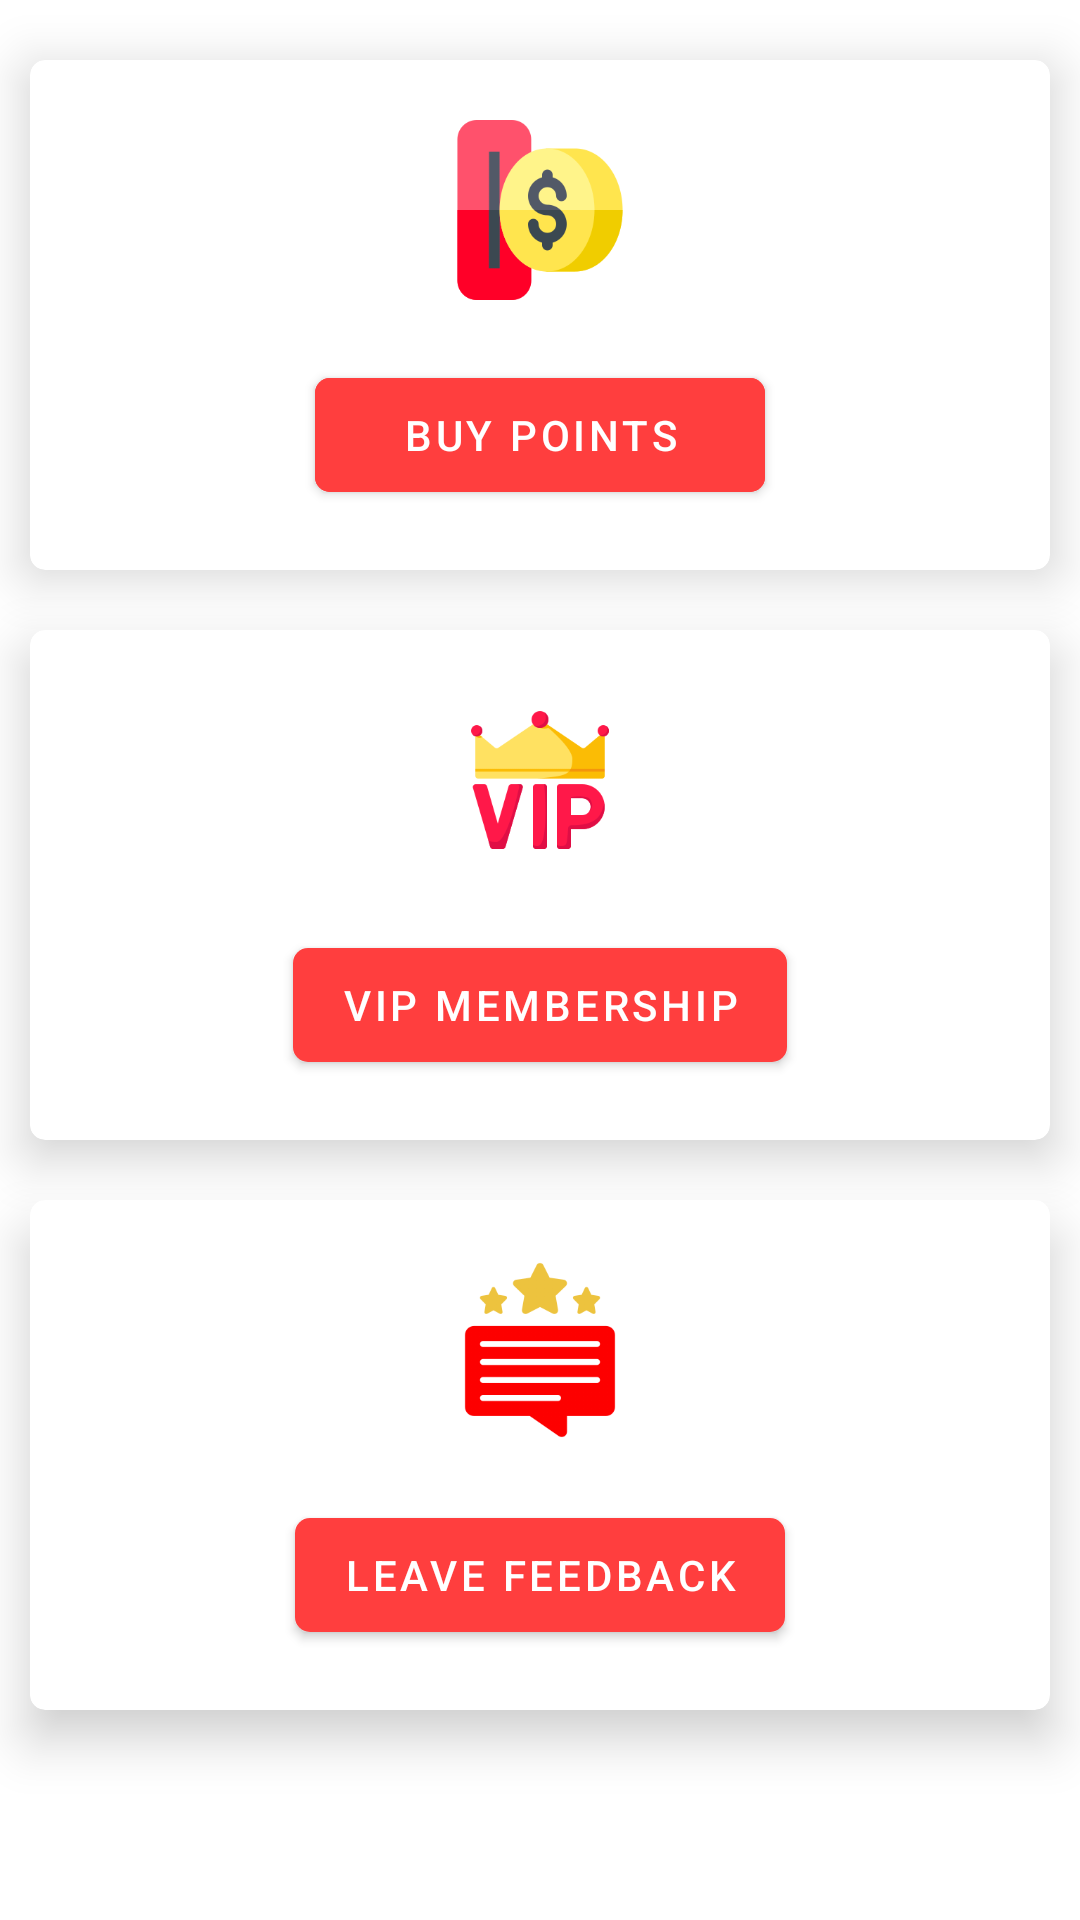

Write the Android layout XML for this screen, with the resource values it uses.
<!-- AndroidManifest.xml: application theme Theme.UChannelBooster -->
<!-- res/layout/fragment_points.xml -->
<?xml version="1.0" encoding="utf-8"?>
<LinearLayout xmlns:android="http://schemas.android.com/apk/res/android"
    xmlns:app="http://schemas.android.com/apk/res-auto"
    xmlns:tools="http://schemas.android.com/tools"
    android:layout_width="match_parent"
    android:layout_height="match_parent"
    android:orientation="vertical"
    tools:context=".ui.points.PointsFragment">
    

    <androidx.core.widget.NestedScrollView
        android:layout_width="match_parent"
        android:layout_height="wrap_content">

        <LinearLayout
            android:layout_width="match_parent"
            android:layout_height="wrap_content"
            android:orientation="vertical">

            <com.google.android.material.card.MaterialCardView
                android:layout_width="match_parent"
                android:layout_height="wrap_content"
                android:layout_marginHorizontal="10dp"
                android:layout_marginTop="20dp"
                android:layout_marginBottom="10dp"
                app:cardBackgroundColor="@color/white"
                app:cardCornerRadius="@dimen/card_corner_radius"
                app:cardElevation="10dp">

                <LinearLayout
                    android:layout_width="match_parent"
                    android:layout_height="wrap_content"
                    android:orientation="vertical"
                    android:padding="20dp">

                    <ImageView
                        android:layout_width="wrap_content"
                        android:layout_height="60dp"
                        android:layout_gravity="center_horizontal"
                        android:src="@drawable/ic_buy_points" />

                    <com.google.android.material.button.MaterialButton
                        android:id="@+id/buyPointsBtn"
                        android:layout_width="150dp"
                        android:layout_height="50dp"
                        android:layout_gravity="center_horizontal"
                        android:layout_marginHorizontal="20dp"
                        android:layout_marginTop="20dp"
                        android:backgroundTint="@color/red"
                        android:text="@string/buy_points"
                        android:textColor="@color/white"
                        app:backgroundTint="@color/red"
                        app:cornerRadius="@dimen/button_radius" />


                </LinearLayout>

            </com.google.android.material.card.MaterialCardView>

            <com.google.android.material.card.MaterialCardView
                android:layout_width="match_parent"
                android:layout_height="wrap_content"
                android:layout_marginHorizontal="10dp"
                android:layout_marginVertical="10dp"
                app:cardBackgroundColor="@color/white"
                app:cardCornerRadius="@dimen/card_corner_radius"
                app:cardElevation="10dp">

                <LinearLayout
                    android:layout_width="match_parent"
                    android:layout_height="wrap_content"
                    android:orientation="vertical"
                    android:padding="20dp">

                    <ImageView
                        android:layout_width="wrap_content"
                        android:layout_height="60dp"
                        android:layout_gravity="center_horizontal"
                        android:src="@drawable/ic_vip_membership" />

                    <com.google.android.material.button.MaterialButton
                        android:id="@+id/vipBtn"
                        android:layout_width="wrap_content"
                        android:layout_height="50dp"
                        android:layout_gravity="center_horizontal"
                        android:layout_marginTop="20dp"
                        android:text="@string/vip_membership"
                        android:textColor="@color/white"
                        app:backgroundTint="@color/red"
                        app:cornerRadius="@dimen/button_radius" />


                </LinearLayout>

            </com.google.android.material.card.MaterialCardView>

            <com.google.android.material.card.MaterialCardView
                android:layout_width="match_parent"
                android:layout_height="wrap_content"
                android:layout_marginHorizontal="10dp"
                android:layout_marginVertical="10dp"
                app:cardBackgroundColor="@color/white"
                app:cardCornerRadius="@dimen/card_corner_radius"
                app:cardElevation="10dp">

                <LinearLayout
                    android:layout_width="match_parent"
                    android:layout_height="wrap_content"
                    android:orientation="vertical"
                    android:padding="20dp">

                    <ImageView
                        android:layout_width="wrap_content"
                        android:layout_height="60dp"
                        android:layout_gravity="center_horizontal"
                        android:src="@drawable/ic_feedback" />

                    <com.google.android.material.button.MaterialButton
                        android:id="@+id/feedbackBtn"
                        android:layout_width="wrap_content"
                        android:layout_height="50dp"
                        android:layout_gravity="center_horizontal"
                        android:layout_marginHorizontal="20dp"
                        android:layout_marginTop="20dp"
                        android:text="@string/leave_feedback"
                        android:textColor="@color/white"
                        app:backgroundTint="@color/red"
                        app:cornerRadius="@dimen/button_radius" />


                </LinearLayout>

            </com.google.android.material.card.MaterialCardView>

            <View
                android:layout_width="match_parent"
                android:layout_height="200dp" />

        </LinearLayout>

    </androidx.core.widget.NestedScrollView>

</LinearLayout>
<!-- resources referenced by this layout -->
<resources>
  <color name="red">#FF3E3E</color>
  <color name="white">#ffffff</color>
  <dimen name="button_radius">5dp</dimen>
  <dimen name="card_corner_radius">5dp</dimen>
  <!-- drawable ic_buy_points: png bitmap (drawable, 10215 bytes) -->
  <!-- drawable ic_feedback: png bitmap (drawable, 11026 bytes) -->
  <!-- drawable ic_vip_membership: png bitmap (drawable, 9156 bytes) -->
  <string name="buy_points">buy points</string>
  <string name="leave_feedback">leave feedback</string>
  <string name="vip_membership">vip membership</string>
  <style name="Theme.UChannelBooster" parent="Theme.MaterialComponents.DayNight.NoActionBar">
          
          <item name="colorPrimary">#B0EC1C24</item>
          <item name="colorPrimaryVariant">@color/accentColor</item>
          <item name="colorOnPrimary">@color/white</item>
          
          <item name="colorSecondary">@color/teal_200</item>
          <item name="colorSecondaryVariant">@color/teal_700</item>
          <item name="colorOnSecondary">@color/black</item>
          
          <item name="android:statusBarColor">?attr/colorPrimaryVariant</item>
          
      </style>
  <color name="accentColor">#FF3E3E</color>
  <color name="teal_200">#FF03DAC5</color>
  <color name="teal_700">#FF018786</color>
  <color name="black">#000000</color>
</resources>
